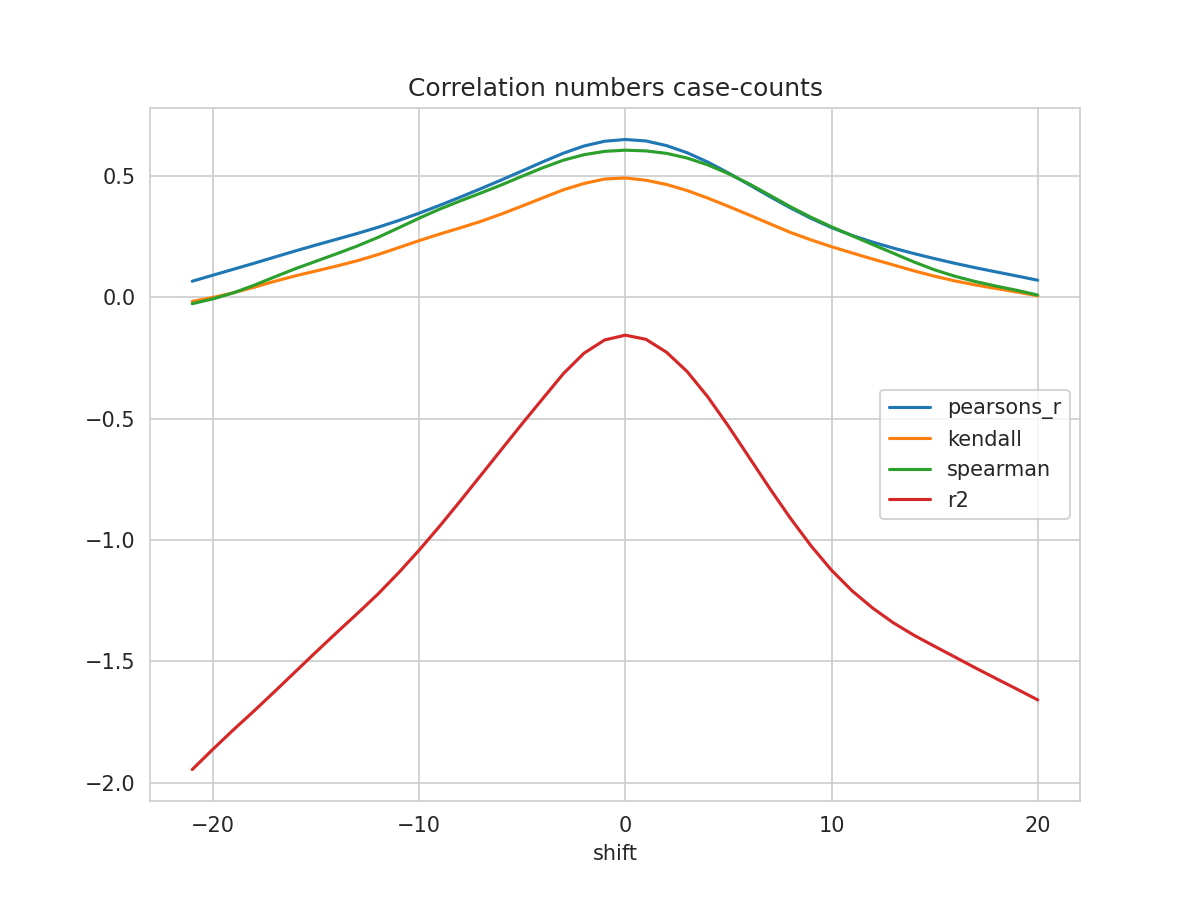

The data file committed next to this chart (first rows):
shift, N, pearsons_r, kendall, spearman, mse, explained_variance_score, r2, rmse
-21, 370, 0.06566, -0.01751, -0.02685, 0.04043, -1.935, -1.945, 0.2011
-20, 371, 0.09048, -0.001259, -0.006996, 0.03942, -1.85, -1.862, 0.1985
-19, 372, 0.1151, 0.0182, 0.01803, 0.03843, -1.768, -1.781, 0.196
-18, 373, 0.1397, 0.04092, 0.04903, 0.03746, -1.689, -1.704, 0.1935
-17, 374, 0.1651, 0.06547, 0.08368, 0.03647, -1.608, -1.624, 0.191
-16, 375, 0.1904, 0.08785, 0.1172, 0.03549, -1.525, -1.542, 0.1884
-15, 376, 0.2148, 0.1078, 0.1479, 0.03454, -1.442, -1.461, 0.1859
-14, 377, 0.2384, 0.1282, 0.1788, 0.03364, -1.36, -1.381, 0.1834
-13, 378, 0.2622, 0.1499, 0.2107, 0.03274, -1.28, -1.303, 0.181
-12, 379, 0.2876, 0.1753, 0.2459, 0.03181, -1.197, -1.223, 0.1784
-11, 380, 0.3154, 0.2038, 0.2852, 0.03082, -1.106, -1.135, 0.1755
-10, 381, 0.3457, 0.2327, 0.3252, 0.02971, -1.01, -1.042, 0.1724
-9, 382, 0.3782, 0.2599, 0.3626, 0.02851, -0.9073, -0.9427, 0.1688
-8, 383, 0.4121, 0.2855, 0.3965, 0.0272, -0.8004, -0.8389, 0.1649
-7, 384, 0.447, 0.3123, 0.429, 0.02584, -0.6914, -0.7329, 0.1607
-6, 385, 0.483, 0.3426, 0.4626, 0.02444, -0.5819, -0.6267, 0.1563
-5, 386, 0.52, 0.3755, 0.4982, 0.02301, -0.4724, -0.5208, 0.1517
-4, 387, 0.5573, 0.4091, 0.5329, 0.02156, -0.3652, -0.4175, 0.1468
-3, 387, 0.593, 0.4422, 0.5642, 0.02011, -0.2604, -0.3146, 0.1418
-2, 387, 0.6226, 0.4682, 0.5867, 0.0189, -0.1747, -0.2306, 0.1375
-1, 387, 0.6421, 0.4866, 0.6005, 0.01811, -0.1188, -0.1762, 0.1346
0, 387, 0.6493, 0.4908, 0.6053, 0.01783, -0.09775, -0.1565, 0.1335
1, 387, 0.6433, 0.4815, 0.6023, 0.0181, -0.1139, -0.1736, 0.1345
2, 387, 0.6241, 0.464, 0.5921, 0.01892, -0.1667, -0.2269, 0.1375
3, 386, 0.5947, 0.4391, 0.5728, 0.02019, -0.2441, -0.3065, 0.1421
4, 385, 0.5563, 0.4079, 0.5447, 0.02185, -0.3459, -0.4106, 0.1478
5, 384, 0.5115, 0.3739, 0.5087, 0.02377, -0.4639, -0.5312, 0.1542
6, 383, 0.4634, 0.3388, 0.4669, 0.02582, -0.5887, -0.659, 0.1607
7, 382, 0.4147, 0.3025, 0.4201, 0.02787, -0.7135, -0.7869, 0.167
8, 381, 0.3679, 0.2668, 0.3727, 0.02986, -0.8329, -0.9095, 0.1728
9, 380, 0.3247, 0.236, 0.3292, 0.03171, -0.9437, -1.023, 0.1781
10, 379, 0.2865, 0.2078, 0.2897, 0.03337, -1.042, -1.124, 0.1827
11, 378, 0.2542, 0.182, 0.2529, 0.03479, -1.124, -1.209, 0.1865
12, 377, 0.2266, 0.1568, 0.2167, 0.03599, -1.193, -1.281, 0.1897
13, 376, 0.202, 0.1326, 0.1809, 0.03704, -1.25, -1.341, 0.1925
14, 375, 0.1795, 0.1084, 0.1449, 0.03794, -1.297, -1.392, 0.1948
15, 374, 0.1586, 0.08628, 0.1125, 0.03875, -1.338, -1.438, 0.1969
16, 373, 0.139, 0.06666, 0.0857, 0.03956, -1.378, -1.483, 0.1989
17, 372, 0.1209, 0.05011, 0.06381, 0.04037, -1.42, -1.528, 0.2009
18, 371, 0.1038, 0.03539, 0.04526, 0.04117, -1.461, -1.571, 0.2029
19, 370, 0.08706, 0.0212, 0.02801, 0.04196, -1.502, -1.614, 0.2048
20, 369, 0.06967, 0.005614, 0.008738, 0.04277, -1.543, -1.658, 0.2068
